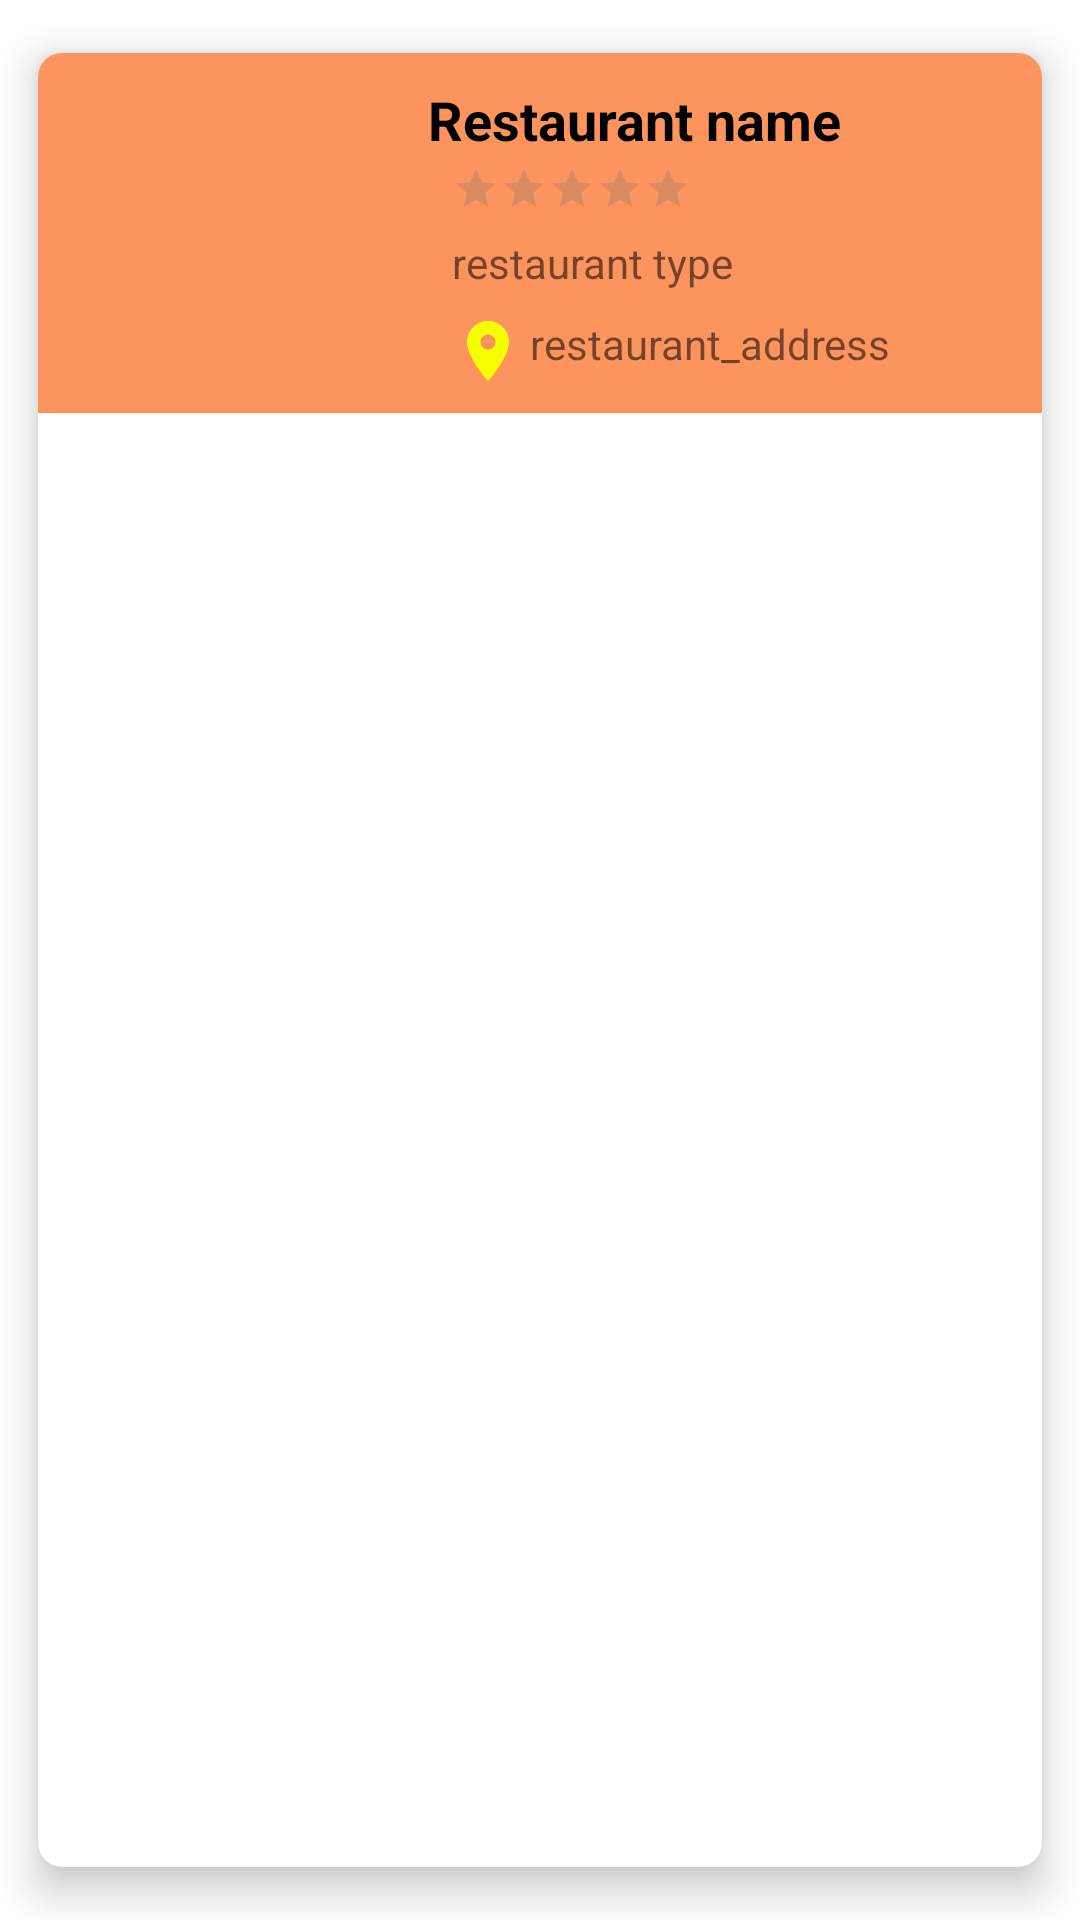

Produce the Android XML layout that renders to this screen, including the resource entries it uses.
<!-- AndroidManifest.xml: application theme Theme.ForFoodiesByFoodies -->
<!-- res/layout/restaurants_card_layout.xml -->
<?xml version="1.0" encoding="utf-8"?>
<androidx.cardview.widget.CardView xmlns:android="http://schemas.android.com/apk/res/android"

    xmlns:app="http://schemas.android.com/apk/res-auto"
    android:layout_width="match_parent"
    android:layout_height="wrap_content"
    android:layout_margin="5dp"

    app:cardBackgroundColor="@color/white"
    app:cardCornerRadius="8dp"
    app:cardElevation="8dp"
    app:cardMaxElevation="10dp"
    app:cardPreventCornerOverlap="true"
    app:cardUseCompatPadding="true"

    >
    <RelativeLayout
        android:background="@color/orange"
        android:layout_width="match_parent"
        android:layout_height="wrap_content"
      >

        
        <ImageView
            android:id="@+id/restaurant_image"
            android:layout_width="100dp"
            android:layout_height="100dp"
            android:layout_marginStart="10dp"
            android:layout_marginLeft="10dp"
            android:layout_marginTop="10dp"
            android:layout_marginEnd="10dp"
            android:layout_marginRight="10dp"
            android:layout_marginBottom="10dp"
            android:contentDescription="@string/app_name"
            android:padding="5dp"
             />

        
        <TextView
            android:id="@+id/restaurant_name"
            android:layout_width="match_parent"
            android:layout_height="wrap_content"
            android:layout_marginStart="10dp"
            android:layout_marginTop="10dp"
            android:layout_toEndOf="@id/restaurant_image"
            android:text="@string/resturant_name"
            android:textColor="@color/black"
            android:textSize="18sp"
            android:textStyle="bold" />

        
        
        <TextView
            android:id="@+id/restaurant_address"
            android:layout_width="match_parent"
            android:layout_height="wrap_content"
            android:layout_below="@id/restaurant_name"
            android:layout_marginStart="18dp"
            android:layout_marginTop="53dp"
            android:layout_toEndOf="@id/restaurant_image"
            android:drawablePadding="2dp"
            android:text="@string/resturant_address"
            app:drawableStartCompat="@drawable/ic_location" />

        <RatingBar
            android:id="@+id/restaurant_rating"

            style="?android:attr/ratingBarStyleSmall"

            android:layout_width="wrap_content"
            android:layout_height="wrap_content"
            android:layout_below="@id/restaurant_name"
            android:layout_marginStart="18dp"
            android:layout_marginTop="3dp"
            android:layout_toEndOf="@id/restaurant_image"
            android:isIndicator="true"
            android:max="5"
            android:numStars="0"
            android:progressBackgroundTint="@color/sobolan"
            android:progressTint="@color/blue"
            android:stepSize="1"
            android:text="rating bar" />

        <TextView
            android:id="@+id/cl_restaurant_type2"
            android:layout_width="wrap_content"
            android:layout_height="wrap_content"
            android:layout_below="@id/restaurant_rating"
            android:layout_marginStart="18dp"
            android:layout_marginTop="7dp"
            android:layout_toEndOf="@id/restaurant_image"
            android:text="@string/restaurant_type" />

    </RelativeLayout>

</androidx.cardview.widget.CardView>
<!-- resources referenced by this layout -->
<resources>
  <color name="black">#FF000000</color>
  <color name="blue">#0176B4</color>
  <color name="orange">#FD945D</color>
  <color name="sobolan">#707070</color>
  <color name="white">#FFFFFFFF</color>
  <!-- drawable ic_location (drawable) -->
  <vector android:height="24dp" android:tint="#F6FF00"
      android:viewportHeight="24" android:viewportWidth="24"
      android:width="24dp" xmlns:android="http://schemas.android.com/apk/res/android">
      <path android:fillColor="@android:color/white" android:pathData="M12,2C8.13,2 5,5.13 5,9c0,5.25 7,13 7,13s7,-7.75 7,-13c0,-3.87 -3.13,-7 -7,-7zM12,11.5c-1.38,0 -2.5,-1.12 -2.5,-2.5s1.12,-2.5 2.5,-2.5 2.5,1.12 2.5,2.5 -1.12,2.5 -2.5,2.5z"/>
  </vector>
  <string name="app_name">ForFoodiesByFoodies</string>
  <string name="restaurant_type">restaurant type</string>
  <string name="resturant_address">restaurant_address</string>
  <string name="resturant_name">Restaurant name</string>
  <style name="Theme.ForFoodiesByFoodies" parent="Theme.AppCompat.Light.NoActionBar">
          <item name="android:textColorPrimaryInverse">@color/white</item>
          <item name="android:colorControlActivated" tools:targetApi="lollipop">@color/orange</item>
      </style>
</resources>
